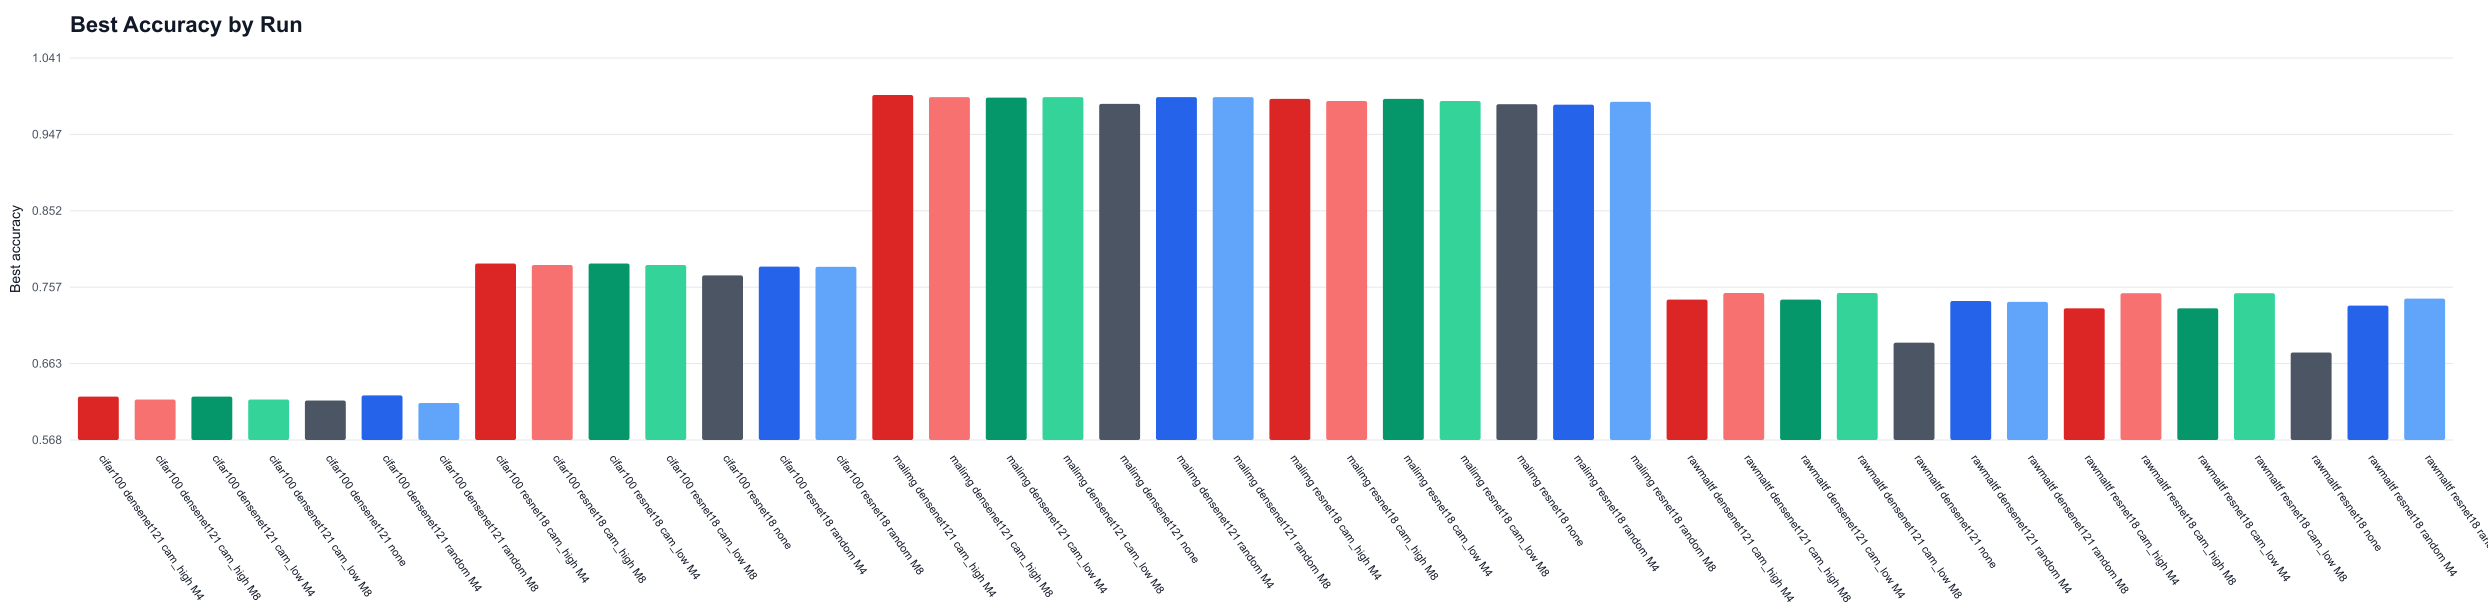

Data behind this chart, as committed beside it:
dataset_folder, model_folder, run_name, condition, best_eval_accuracy, final_eval_accuracy, best_epoch, improvement_over_none
cifar100, densenet121, densenet121_seed42_cam_high_M4_area0.1, cam_high M4, 0.6218, 0.62, 95, 0.004791
cifar100, densenet121, densenet121_seed42_cam_high_M8_area0.1, cam_high M8, 0.6183, 0.6163, 96, 0.00124
cifar100, densenet121, densenet121_seed42_cam_low_M4_area0.1, cam_low M4, 0.6218, 0.62, 95, 0.004791
cifar100, densenet121, densenet121_seed42_cam_low_M8_area0.1, cam_low M8, 0.6183, 0.6163, 96, 0.00124
cifar100, densenet121, densenet121_seed42_none, none, 0.617, 0.617, 100, 0
cifar100, densenet121, densenet121_seed42_random_M4_area0.1, random M4, 0.6234, 0.6182, 99, 0.006399
cifar100, densenet121, densenet121_seed42_random_M8_area0.1, random M8, 0.6139, 0.6123, 99, -0.003114
cifar100, resnet18, resnet18_seed42_cam_high_M4_area0.1, cam_high M4, 0.7868, 0.7856, 99, 0.0148
cifar100, resnet18, resnet18_seed42_cam_high_M8_area0.1, cam_high M8, 0.7849, 0.7849, 100, 0.0129
cifar100, resnet18, resnet18_seed42_cam_low_M4_area0.1, cam_low M4, 0.7868, 0.7856, 99, 0.0148
cifar100, resnet18, resnet18_seed42_cam_low_M8_area0.1, cam_low M8, 0.7849, 0.7849, 100, 0.0129
cifar100, resnet18, resnet18_seed42_none, none, 0.772, 0.7714, 90, 0
cifar100, resnet18, resnet18_seed42_random_M4_area0.1, random M4, 0.7829, 0.7829, 100, 0.01098
cifar100, resnet18, resnet18_seed42_random_M8_area0.1, random M8, 0.7826, 0.7815, 97, 0.01067
malimg, densenet121, densenet121_seed42_cam_high_M4_area0.1, cam_high M4, 0.9955, 0.9945, 66, 0.01104
malimg, densenet121, densenet121_seed42_cam_high_M8_area0.1, cam_high M8, 0.9929, 0.9913, 13, 0.008449
malimg, densenet121, densenet121_seed42_cam_low_M4_area0.1, cam_low M4, 0.9922, 0.9922, 17, 0.007813
malimg, densenet121, densenet121_seed42_cam_low_M8_area0.1, cam_low M8, 0.9929, 0.9913, 13, 0.008449
malimg, densenet121, densenet121_seed42_none, none, 0.9844, 0.9821, 23, 0
malimg, densenet121, densenet121_seed42_random_M4_area0.1, random M4, 0.9929, 0.9903, 23, 0.008449
malimg, densenet121, densenet121_seed42_random_M8_area0.1, random M8, 0.9929, 0.9913, 14, 0.008449
malimg, resnet18, resnet18_seed42_cam_high_M4_area0.1, cam_high M4, 0.9906, 0.9906, 20, 0.00654
malimg, resnet18, resnet18_seed42_cam_high_M8_area0.1, cam_high M8, 0.988, 0.988, 18, 0.00395
malimg, resnet18, resnet18_seed42_cam_low_M4_area0.1, cam_low M4, 0.9906, 0.9906, 20, 0.00654
malimg, resnet18, resnet18_seed42_cam_low_M8_area0.1, cam_low M8, 0.988, 0.988, 18, 0.00395
malimg, resnet18, resnet18_seed42_none, none, 0.9841, 0.9815, 54, 0
malimg, resnet18, resnet18_seed42_random_M4_area0.1, random M4, 0.9834, 0.9792, 12, -0.000636
malimg, resnet18, resnet18_seed42_random_M8_area0.1, random M8, 0.9871, 0.9871, 20, 0.002974
rawmaltf, densenet121, densenet121_seed42_cam_high_M4_area0.1, cam_high M4, 0.742, 0.737, 93, 0.05335
rawmaltf, densenet121, densenet121_seed42_cam_high_M8_area0.1, cam_high M8, 0.7502, 0.7432, 98, 0.06155
rawmaltf, densenet121, densenet121_seed42_cam_low_M4_area0.1, cam_low M4, 0.742, 0.737, 93, 0.05335
rawmaltf, densenet121, densenet121_seed42_cam_low_M8_area0.1, cam_low M8, 0.7502, 0.7432, 98, 0.06155
rawmaltf, densenet121, densenet121_seed42_none, none, 0.6887, 0.676, 98, 0
rawmaltf, densenet121, densenet121_seed42_random_M4_area0.1, random M4, 0.7403, 0.7357, 88, 0.05161
rawmaltf, densenet121, densenet121_seed42_random_M8_area0.1, random M8, 0.7392, 0.7375, 90, 0.05056
rawmaltf, resnet18, resnet18_seed42_cam_high_M4_area0.1, cam_high M4, 0.7313, 0.7254, 95, 0.05471
rawmaltf, resnet18, resnet18_seed42_cam_high_M8_area0.1, cam_high M8, 0.7499, 0.7499, 100, 0.07333
rawmaltf, resnet18, resnet18_seed42_cam_low_M4_area0.1, cam_low M4, 0.7313, 0.7254, 95, 0.05471
rawmaltf, resnet18, resnet18_seed42_cam_low_M8_area0.1, cam_low M8, 0.7499, 0.7499, 100, 0.07333
rawmaltf, resnet18, resnet18_seed42_none, none, 0.6766, 0.657, 91, 0
rawmaltf, resnet18, resnet18_seed42_random_M4_area0.1, random M4, 0.7346, 0.7318, 98, 0.05802
rawmaltf, resnet18, resnet18_seed42_random_M8_area0.1, random M8, 0.7433, 0.737, 95, 0.06675
